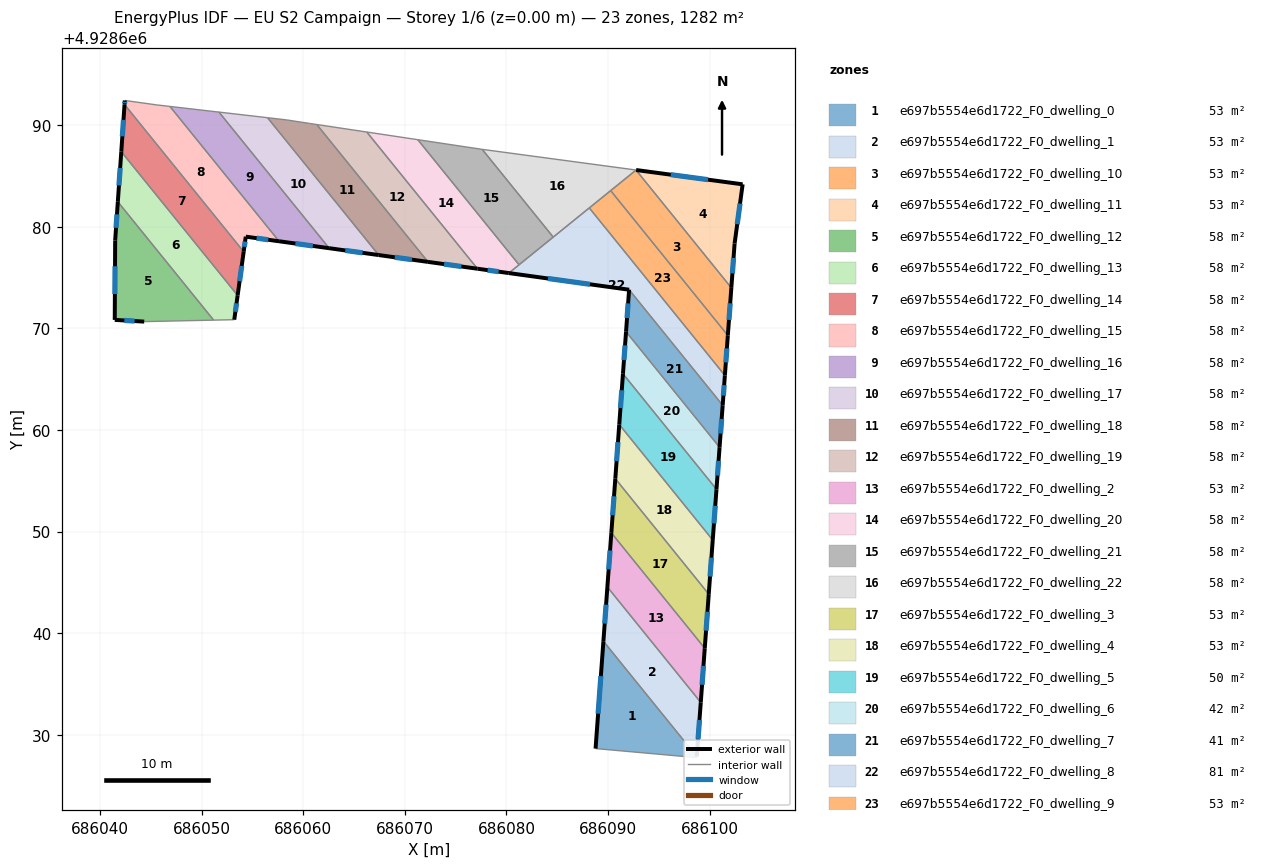
=== STOREY PLAN SPEC (per zone: floor XY polygon, exterior-wall plan segments, windows/doors) ===
zone 1: e697b5554e6d1722_F0_dwelling_0  (53.4 m²)
  floor: (686089.54, 4928639.21) (686098.73, 4928627.86) (686098.72, 4928627.76) (686088.77, 4928628.65)
  exterior wall: (686089.54, 4928639.21) – (686088.77, 4928628.65)  [10.6 m]
    window: (686089.29, 4928635.77) – (686089.02, 4928632.08)  [3.9 m²]
  interior walls: 3
zone 2: e697b5554e6d1722_F0_dwelling_1  (53.4 m²)
  floor: (686089.93, 4928644.54) (686099.12, 4928633.19) (686098.73, 4928627.86) (686089.54, 4928639.21)
  exterior wall: (686098.73, 4928627.86) – (686099.12, 4928633.19)  [5.3 m]
    window: (686098.86, 4928629.59) – (686098.99, 4928631.46)  [2.0 m²]
  exterior wall: (686089.93, 4928644.54) – (686089.54, 4928639.21)  [5.3 m]
    window: (686089.81, 4928642.81) – (686089.67, 4928640.94)  [2.0 m²]
  interior walls: 2
zone 3: e697b5554e6d1722_F0_dwelling_10  (53.4 m²)
  floor: (686092.75, 4928685.57) (686102.13, 4928673.98) (686101.78, 4928669.30) (686090.25, 4928683.54)
  exterior wall: (686101.78, 4928669.30) – (686102.13, 4928673.98)  [4.7 m]
    window: (686101.90, 4928670.82) – (686102.02, 4928672.46)  [1.7 m²]
  interior walls: 3
zone 4: e697b5554e6d1722_F0_dwelling_11  (53.4 m²)
  floor: (686103.24, 4928684.17) (686102.45, 4928678.34) (686102.13, 4928673.98) (686092.75, 4928685.57)
  exterior wall: (686103.24, 4928684.17) – (686092.76, 4928685.57)  [10.6 m]
    window: (686099.83, 4928684.62) – (686096.17, 4928685.11)  [3.9 m²]
  exterior wall: (686102.45, 4928678.34) – (686103.24, 4928684.17)  [5.9 m]
    window: (686102.71, 4928680.24) – (686102.98, 4928682.27)  [2.2 m²]
  exterior wall: (686102.13, 4928673.98) – (686102.45, 4928678.34)  [4.4 m]
    window: (686102.23, 4928675.40) – (686102.35, 4928676.93)  [1.6 m²]
  interior walls: 1
zone 5: e697b5554e6d1722_F0_dwelling_12  (58.3 m²)
  floor: (686041.76, 4928682.45) (686051.19, 4928670.80) (686044.36, 4928670.66) (686041.46, 4928670.83) (686041.50, 4928678.65)
  exterior wall: (686041.76, 4928682.45) – (686041.50, 4928678.65)  [3.8 m]
    window: (686041.68, 4928681.21) – (686041.59, 4928679.88)  [1.4 m²]
  exterior wall: (686041.46, 4928670.83) – (686044.36, 4928670.66)  [2.9 m]
    window: (686042.40, 4928670.77) – (686043.42, 4928670.71)  [1.1 m²]
  exterior wall: (686041.50, 4928678.65) – (686041.46, 4928670.83)  [7.8 m]
    window: (686041.49, 4928676.10) – (686041.47, 4928673.37)  [2.9 m²]
  interior walls: 2
zone 6: e697b5554e6d1722_F0_dwelling_13  (58.3 m²)
  floor: (686042.10, 4928687.38) (686053.55, 4928673.24) (686053.22, 4928670.85) (686051.19, 4928670.80) (686041.76, 4928682.45)
  exterior wall: (686042.10, 4928687.38) – (686041.76, 4928682.45)  [4.9 m]
    window: (686041.99, 4928685.77) – (686041.87, 4928684.05)  [1.8 m²]
  exterior wall: (686053.22, 4928670.85) – (686053.55, 4928673.24)  [2.4 m]
    window: (686053.33, 4928671.62) – (686053.44, 4928672.46)  [0.9 m²]
  interior walls: 3
zone 7: e697b5554e6d1722_F0_dwelling_14  (58.3 m²)
  floor: (686042.42, 4928692.01) (686054.15, 4928677.53) (686053.55, 4928673.24) (686042.10, 4928687.38)
  exterior wall: (686053.55, 4928673.24) – (686054.15, 4928677.53)  [4.3 m]
    window: (686053.75, 4928674.63) – (686053.95, 4928676.14)  [1.6 m²]
  exterior wall: (686042.42, 4928692.01) – (686042.10, 4928687.38)  [4.6 m]
    window: (686042.32, 4928690.51) – (686042.21, 4928688.89)  [1.7 m²]
  interior walls: 2
zone 8: e697b5554e6d1722_F0_dwelling_15  (58.3 m²)
  floor: (686046.89, 4928691.83) (686057.63, 4928678.56) (686054.35, 4928679.02) (686054.15, 4928677.53) (686042.42, 4928692.01) (686042.45, 4928692.42) (686045.53, 4928691.99)
  exterior wall: (686042.45, 4928692.42) – (686042.42, 4928692.01)  [0.4 m]
    window: (686042.44, 4928692.29) – (686042.43, 4928692.15)  [0.1 m²]
  exterior wall: (686054.35, 4928679.02) – (686057.63, 4928678.56)  [3.3 m]
    window: (686055.42, 4928678.87) – (686056.56, 4928678.71)  [1.2 m²]
  exterior wall: (686054.15, 4928677.53) – (686054.35, 4928679.02)  [1.5 m]
    window: (686054.21, 4928678.02) – (686054.28, 4928678.53)  [0.5 m²]
  interior walls: 4
zone 9: e697b5554e6d1722_F0_dwelling_16  (58.3 m²)
  floor: (686051.71, 4928691.27) (686062.55, 4928677.88) (686057.63, 4928678.56) (686046.89, 4928691.83)
  exterior wall: (686057.63, 4928678.56) – (686062.55, 4928677.88)  [5.0 m]
    window: (686059.23, 4928678.34) – (686060.95, 4928678.10)  [1.8 m²]
  interior walls: 3
zone 10: e697b5554e6d1722_F0_dwelling_17  (58.3 m²)
  floor: (686056.49, 4928690.72) (686067.43, 4928677.21) (686062.55, 4928677.88) (686051.71, 4928691.27)
  exterior wall: (686062.55, 4928677.88) – (686067.43, 4928677.21)  [4.9 m]
    window: (686064.14, 4928677.66) – (686065.85, 4928677.42)  [1.8 m²]
  interior walls: 3
zone 11: e697b5554e6d1722_F0_dwelling_18  (58.3 m²)
  floor: (686061.34, 4928690.05) (686072.28, 4928676.53) (686067.43, 4928677.21) (686056.49, 4928690.72) (686058.35, 4928690.51) (686060.64, 4928690.16)
  exterior wall: (686067.43, 4928677.21) – (686072.28, 4928676.53)  [4.9 m]
    window: (686069.01, 4928676.99) – (686070.70, 4928676.75)  [1.8 m²]
  interior walls: 5
zone 12: e697b5554e6d1722_F0_dwelling_19  (58.3 m²)
  floor: (686066.26, 4928689.31) (686077.15, 4928675.86) (686072.28, 4928676.53) (686061.34, 4928690.05)
  exterior wall: (686072.28, 4928676.53) – (686077.15, 4928675.86)  [4.9 m]
    window: (686073.86, 4928676.32) – (686075.56, 4928676.08)  [1.8 m²]
  interior walls: 3
zone 13: e697b5554e6d1722_F0_dwelling_2  (53.4 m²)
  floor: (686090.32, 4928649.87) (686099.51, 4928638.52) (686099.12, 4928633.19) (686089.93, 4928644.54)
  exterior wall: (686099.12, 4928633.19) – (686099.51, 4928638.52)  [5.3 m]
    window: (686099.25, 4928634.92) – (686099.39, 4928636.78)  [2.0 m²]
  exterior wall: (686090.32, 4928649.87) – (686089.93, 4928644.54)  [5.3 m]
    window: (686090.20, 4928648.14) – (686090.06, 4928646.28)  [2.0 m²]
  interior walls: 2
zone 14: e697b5554e6d1722_F0_dwelling_20  (58.3 m²)
  floor: (686071.28, 4928688.56) (686081.24, 4928676.25) (686080.23, 4928675.43) (686077.15, 4928675.86) (686066.26, 4928689.31)
  exterior wall: (686077.15, 4928675.86) – (686080.23, 4928675.43)  [3.1 m]
    window: (686078.15, 4928675.72) – (686079.23, 4928675.57)  [1.1 m²]
  interior walls: 4
zone 15: e697b5554e6d1722_F0_dwelling_21  (58.3 m²)
  floor: (686077.61, 4928687.61) (686084.60, 4928678.97) (686081.24, 4928676.25) (686071.28, 4928688.56)
  interior walls: 4
zone 16: e697b5554e6d1722_F0_dwelling_22  (58.3 m²)
  floor: (686092.76, 4928685.57) (686084.60, 4928678.97) (686077.61, 4928687.61)
  interior walls: 5
zone 17: e697b5554e6d1722_F0_dwelling_3  (53.4 m²)
  floor: (686090.71, 4928655.20) (686099.91, 4928643.84) (686099.51, 4928638.52) (686090.32, 4928649.87)
  exterior wall: (686099.51, 4928638.52) – (686099.91, 4928643.84)  [5.3 m]
    window: (686099.64, 4928640.25) – (686099.78, 4928642.11)  [2.0 m²]
  exterior wall: (686090.71, 4928655.20) – (686090.32, 4928649.87)  [5.3 m]
    window: (686090.59, 4928653.47) – (686090.45, 4928651.61)  [2.0 m²]
  interior walls: 2
zone 18: e697b5554e6d1722_F0_dwelling_4  (53.4 m²)
  floor: (686091.10, 4928660.53) (686100.30, 4928649.17) (686099.91, 4928643.84) (686090.71, 4928655.20)
  exterior wall: (686099.91, 4928643.84) – (686100.30, 4928649.17)  [5.3 m]
    window: (686100.03, 4928645.57) – (686100.17, 4928647.44)  [2.0 m²]
  exterior wall: (686091.10, 4928660.53) – (686090.71, 4928655.20)  [5.3 m]
    window: (686090.97, 4928658.80) – (686090.84, 4928656.93)  [2.0 m²]
  interior walls: 2
zone 19: e697b5554e6d1722_F0_dwelling_5  (50.1 m²)
  floor: (686091.47, 4928665.52) (686100.67, 4928654.16) (686100.30, 4928649.17) (686091.10, 4928660.53)
  exterior wall: (686100.30, 4928649.17) – (686100.67, 4928654.16)  [5.0 m]
    window: (686100.42, 4928650.79) – (686100.55, 4928652.53)  [1.8 m²]
  exterior wall: (686091.47, 4928665.52) – (686091.10, 4928660.53)  [5.0 m]
    window: (686091.35, 4928663.90) – (686091.22, 4928662.15)  [1.8 m²]
  interior walls: 2
zone 20: e697b5554e6d1722_F0_dwelling_6  (41.6 m²)
  floor: (686091.77, 4928669.67) (686100.97, 4928658.30) (686100.67, 4928654.16) (686091.47, 4928665.52)
  exterior wall: (686100.67, 4928654.16) – (686100.97, 4928658.30)  [4.2 m]
    window: (686100.77, 4928655.50) – (686100.87, 4928656.95)  [1.5 m²]
  exterior wall: (686091.77, 4928669.67) – (686091.47, 4928665.52)  [4.2 m]
    window: (686091.67, 4928668.32) – (686091.56, 4928666.87)  [1.5 m²]
  interior walls: 2
zone 21: e697b5554e6d1722_F0_dwelling_7  (41.4 m²)
  floor: (686092.07, 4928673.79) (686101.28, 4928662.42) (686100.97, 4928658.30) (686091.77, 4928669.67)
  exterior wall: (686100.97, 4928658.30) – (686101.28, 4928662.42)  [4.1 m]
    window: (686101.07, 4928659.64) – (686101.18, 4928661.08)  [1.5 m²]
  exterior wall: (686092.07, 4928673.79) – (686091.77, 4928669.67)  [4.1 m]
    window: (686091.97, 4928672.45) – (686091.87, 4928671.01)  [1.5 m²]
  interior walls: 2
zone 22: e697b5554e6d1722_F0_dwelling_8  (80.6 m²)
  floor: (686092.07, 4928673.79) (686080.23, 4928675.43) (686088.15, 4928681.84) (686101.49, 4928665.36) (686101.28, 4928662.42)
  exterior wall: (686101.28, 4928662.42) – (686101.49, 4928665.36)  [2.9 m]
    window: (686101.35, 4928663.38) – (686101.42, 4928664.41)  [1.1 m²]
  exterior wall: (686080.23, 4928675.43) – (686092.07, 4928673.79)  [11.9 m]
    window: (686084.08, 4928674.90) – (686088.22, 4928674.33)  [4.4 m²]
  interior walls: 5
zone 23: e697b5554e6d1722_F0_dwelling_9  (53.4 m²)
  floor: (686090.25, 4928683.54) (686101.78, 4928669.30) (686101.49, 4928665.36) (686088.15, 4928681.84)
  exterior wall: (686101.49, 4928665.36) – (686101.78, 4928669.30)  [3.9 m]
    window: (686101.59, 4928666.64) – (686101.69, 4928668.02)  [1.4 m²]
  interior walls: 3

=== DERIVED (storey summary) ===
Building: EU S2 Campaign
Storey: 1 of 6  (floor level z = 0.00 m)
Storey gross floor area: 1282.0 m²
Zones on this storey: 23
  - e697b5554e6d1722_F0_dwelling_0: floor 53.4 m²; exterior wall 10.6 m (31.8 m²); 1 window(s) 3.9 m²; WWR 12.2%
  - e697b5554e6d1722_F0_dwelling_1: floor 53.4 m²; exterior wall 10.7 m (32.1 m²); 2 window(s) 3.9 m²; WWR 12.2%
  - e697b5554e6d1722_F0_dwelling_10: floor 53.4 m²; exterior wall 4.7 m (14.1 m²); 1 window(s) 1.7 m²; WWR 12.2%
  - e697b5554e6d1722_F0_dwelling_11: floor 53.4 m²; exterior wall 20.8 m (62.5 m²); 3 window(s) 7.6 m²; WWR 12.2%
  - e697b5554e6d1722_F0_dwelling_12: floor 58.3 m²; exterior wall 14.5 m (43.6 m²); 3 window(s) 5.3 m²; WWR 12.2%
  - e697b5554e6d1722_F0_dwelling_13: floor 58.3 m²; exterior wall 7.4 m (22.1 m²); 2 window(s) 2.7 m²; WWR 12.2%
  - e697b5554e6d1722_F0_dwelling_14: floor 58.3 m²; exterior wall 9.0 m (27.0 m²); 2 window(s) 3.3 m²; WWR 12.2%
  - e697b5554e6d1722_F0_dwelling_15: floor 58.3 m²; exterior wall 5.2 m (15.6 m²); 3 window(s) 1.9 m²; WWR 12.2%
  - e697b5554e6d1722_F0_dwelling_16: floor 58.3 m²; exterior wall 5.0 m (14.9 m²); 1 window(s) 1.8 m²; WWR 12.2%
  - e697b5554e6d1722_F0_dwelling_17: floor 58.3 m²; exterior wall 4.9 m (14.8 m²); 1 window(s) 1.8 m²; WWR 12.2%
  - e697b5554e6d1722_F0_dwelling_18: floor 58.3 m²; exterior wall 4.9 m (14.7 m²); 1 window(s) 1.8 m²; WWR 12.2%
  - e697b5554e6d1722_F0_dwelling_19: floor 58.3 m²; exterior wall 4.9 m (14.7 m²); 1 window(s) 1.8 m²; WWR 12.2%
  - e697b5554e6d1722_F0_dwelling_2: floor 53.4 m²; exterior wall 10.7 m (32.1 m²); 2 window(s) 3.9 m²; WWR 12.2%
  - e697b5554e6d1722_F0_dwelling_20: floor 58.3 m²; exterior wall 3.1 m (9.3 m²); 1 window(s) 1.1 m²; WWR 12.2%
  - e697b5554e6d1722_F0_dwelling_21: floor 58.3 m²
  - e697b5554e6d1722_F0_dwelling_22: floor 58.3 m²
  - e697b5554e6d1722_F0_dwelling_3: floor 53.4 m²; exterior wall 10.7 m (32.1 m²); 2 window(s) 3.9 m²; WWR 12.2%
  - e697b5554e6d1722_F0_dwelling_4: floor 53.4 m²; exterior wall 10.7 m (32.0 m²); 2 window(s) 3.9 m²; WWR 12.2%
  - e697b5554e6d1722_F0_dwelling_5: floor 50.1 m²; exterior wall 10.0 m (30.0 m²); 2 window(s) 3.7 m²; WWR 12.2%
  - e697b5554e6d1722_F0_dwelling_6: floor 41.6 m²; exterior wall 8.3 m (24.9 m²); 2 window(s) 3.0 m²; WWR 12.2%
  - e697b5554e6d1722_F0_dwelling_7: floor 41.4 m²; exterior wall 8.3 m (24.8 m²); 2 window(s) 3.0 m²; WWR 12.2%
  - e697b5554e6d1722_F0_dwelling_8: floor 80.6 m²; exterior wall 14.9 m (44.7 m²); 2 window(s) 5.5 m²; WWR 12.2%
  - e697b5554e6d1722_F0_dwelling_9: floor 53.4 m²; exterior wall 3.9 m (11.8 m²); 1 window(s) 1.4 m²; WWR 12.2%
Zone adjacency (shared interzone walls):
  - e697b5554e6d1722_F0_dwelling_0 ↔ e697b5554e6d1722_F0_dwelling_1
  - e697b5554e6d1722_F0_dwelling_1 ↔ e697b5554e6d1722_F0_dwelling_2
  - e697b5554e6d1722_F0_dwelling_10 ↔ e697b5554e6d1722_F0_dwelling_11
  - e697b5554e6d1722_F0_dwelling_10 ↔ e697b5554e6d1722_F0_dwelling_22
  - e697b5554e6d1722_F0_dwelling_10 ↔ e697b5554e6d1722_F0_dwelling_9
  - e697b5554e6d1722_F0_dwelling_12 ↔ e697b5554e6d1722_F0_dwelling_13
  - e697b5554e6d1722_F0_dwelling_13 ↔ e697b5554e6d1722_F0_dwelling_14
  - e697b5554e6d1722_F0_dwelling_14 ↔ e697b5554e6d1722_F0_dwelling_15
  - e697b5554e6d1722_F0_dwelling_15 ↔ e697b5554e6d1722_F0_dwelling_16
  - e697b5554e6d1722_F0_dwelling_16 ↔ e697b5554e6d1722_F0_dwelling_17
  - e697b5554e6d1722_F0_dwelling_17 ↔ e697b5554e6d1722_F0_dwelling_18
  - e697b5554e6d1722_F0_dwelling_18 ↔ e697b5554e6d1722_F0_dwelling_19
  - e697b5554e6d1722_F0_dwelling_19 ↔ e697b5554e6d1722_F0_dwelling_20
  - e697b5554e6d1722_F0_dwelling_2 ↔ e697b5554e6d1722_F0_dwelling_3
  - e697b5554e6d1722_F0_dwelling_20 ↔ e697b5554e6d1722_F0_dwelling_21
  - e697b5554e6d1722_F0_dwelling_20 ↔ e697b5554e6d1722_F0_dwelling_8
  - e697b5554e6d1722_F0_dwelling_21 ↔ e697b5554e6d1722_F0_dwelling_22
  - e697b5554e6d1722_F0_dwelling_21 ↔ e697b5554e6d1722_F0_dwelling_8
  - e697b5554e6d1722_F0_dwelling_22 ↔ e697b5554e6d1722_F0_dwelling_8
  - e697b5554e6d1722_F0_dwelling_22 ↔ e697b5554e6d1722_F0_dwelling_9
  - e697b5554e6d1722_F0_dwelling_3 ↔ e697b5554e6d1722_F0_dwelling_4
  - e697b5554e6d1722_F0_dwelling_4 ↔ e697b5554e6d1722_F0_dwelling_5
  - e697b5554e6d1722_F0_dwelling_5 ↔ e697b5554e6d1722_F0_dwelling_6
  - e697b5554e6d1722_F0_dwelling_6 ↔ e697b5554e6d1722_F0_dwelling_7
  - e697b5554e6d1722_F0_dwelling_7 ↔ e697b5554e6d1722_F0_dwelling_8
  - e697b5554e6d1722_F0_dwelling_8 ↔ e697b5554e6d1722_F0_dwelling_9